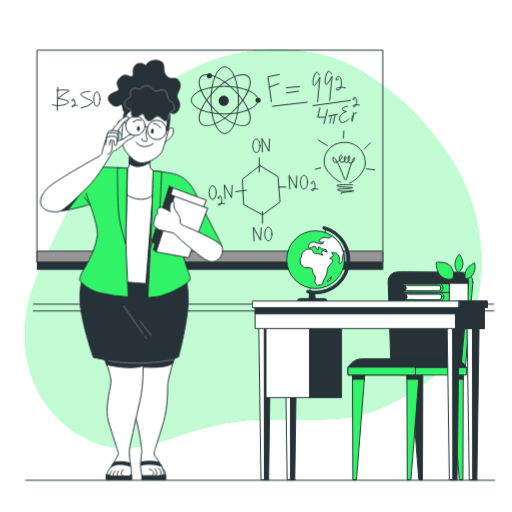
t = 0.00 s
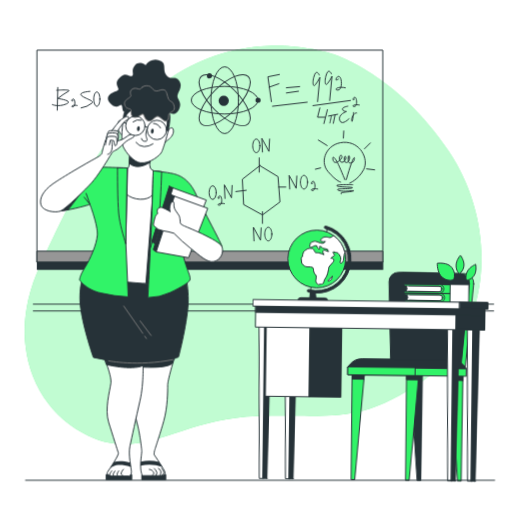
t = 0.28 s
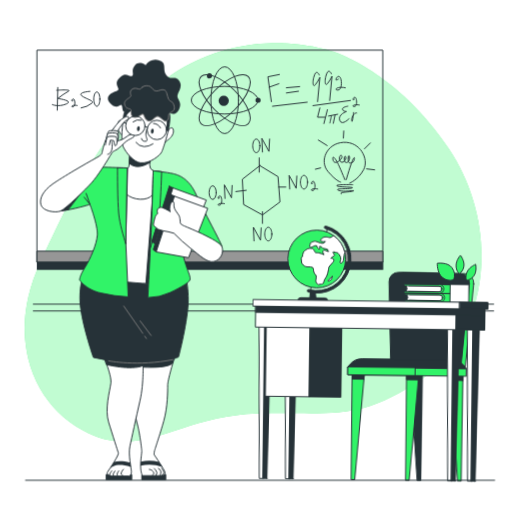
t = 0.47 s
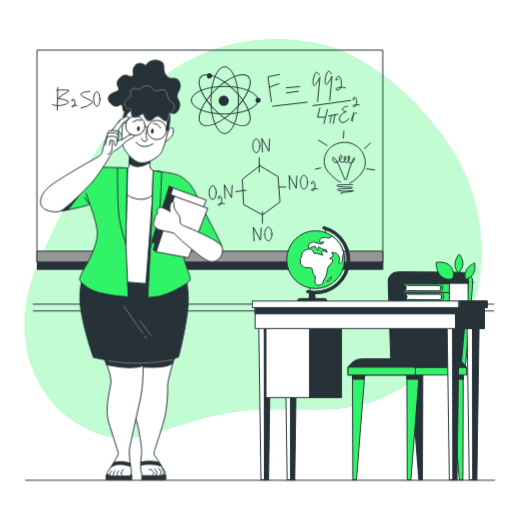
t = 0.75 s
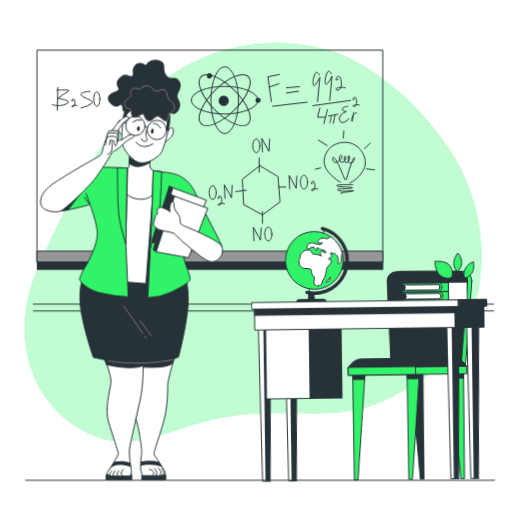
t = 1.03 s
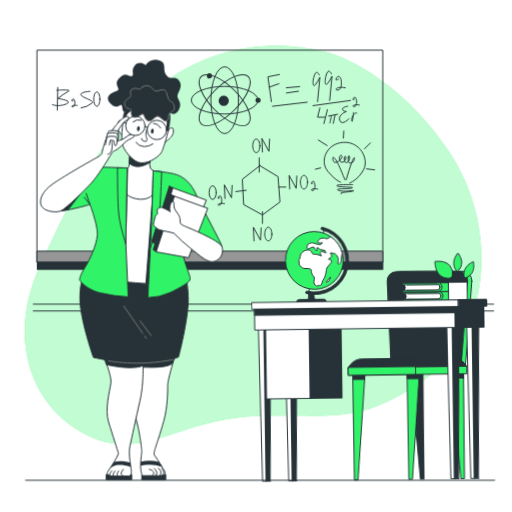
t = 1.22 s

The animated SVG that drew these frames (rendered in a browser with its animation timeline set to each time). Animation: 2 CSS @keyframes rules; one cycle of 1.50 s, repeats indefinitely.

<svg class="animated" id="freepik_stories-teacher" xmlns="http://www.w3.org/2000/svg" viewBox="0 0 500 500" version="1.1" xmlns:xlink="http://www.w3.org/1999/xlink" xmlns:svgjs="http://svgjs.com/svgjs"><style>svg#freepik_stories-teacher:not(.animated) .animable {opacity: 0;}svg#freepik_stories-teacher.animated #freepik--background-simple--inject-71 {animation: 1.5s Infinite  linear floating;animation-delay: 0s;}svg#freepik_stories-teacher.animated #freepik--Desk--inject-71 {animation: 1.5s Infinite  linear wind;animation-delay: 0s;}            @keyframes floating {                0% {                    opacity: 1;                    transform: translateY(0px);                }                50% {                    transform: translateY(-10px);                }                100% {                    opacity: 1;                    transform: translateY(0px);                }            }                    @keyframes wind {                0% {                    transform: rotate( 0deg );                }                25% {                    transform: rotate( 1deg );                }                75% {                    transform: rotate( -1deg );                }            }        </style><g id="freepik--background-simple--inject-71" class="animable" style="transform-origin: 247.126px 242.906px;"><path d="M325.08,56.51S251.53,30.36,179.33,72,70.7,196.29,39.42,262.5,26.14,396.05,81.26,426.76,173.85,412.2,251.16,410s98.11,8.85,162.27-34.83S489.18,228.34,438.57,152,325.08,56.51,325.08,56.51Z" style="fill: #31F368; transform-origin: 247.126px 242.906px;" id="elfv7ybivvnwm" class="animable"></path><g id="elao8ylrd4atg"><path d="M325.08,56.51S251.53,30.36,179.33,72,70.7,196.29,39.42,262.5,26.14,396.05,81.26,426.76,173.85,412.2,251.16,410s98.11,8.85,162.27-34.83S489.18,228.34,438.57,152,325.08,56.51,325.08,56.51Z" style="fill: rgb(255, 255, 255); opacity: 0.7; transform-origin: 247.126px 242.906px;" class="animable" id="el7k8i63je2jk"></path></g></g><g id="freepik--Blackboard--inject-71" class="animable" style="transform-origin: 257.305px 176.31px;"><line x1="32.56" y1="297" x2="482.05" y2="297" style="fill: none; stroke: rgb(38, 50, 56); stroke-linecap: round; stroke-linejoin: round; stroke-width: 0.950299px; transform-origin: 257.305px 297px;" id="elci8w7t2y88b" class="animable"></line><line x1="32.56" y1="303.65" x2="482.05" y2="303.65" style="fill: none; stroke: rgb(38, 50, 56); stroke-linecap: round; stroke-linejoin: round; stroke-width: 0.950299px; transform-origin: 257.305px 303.65px;" id="elgr8qgdxz2lg" class="animable"></line><rect x="36.42" y="48.97" width="337.36" height="207.17" style="fill: none; stroke: rgb(38, 50, 56); stroke-linecap: round; stroke-linejoin: round; stroke-width: 0.950299px; transform-origin: 205.1px 152.555px;" id="elvhckmwntu6i" class="animable"></rect><rect x="36.42" y="245.23" width="337.36" height="10.9" style="fill: rgb(150, 150, 150); stroke: rgb(38, 50, 56); stroke-linecap: round; stroke-linejoin: round; stroke-width: 0.950299px; transform-origin: 205.1px 250.68px;" id="elibhkmj5s5m" class="animable"></rect><rect x="36.42" y="256.02" width="337.36" height="6.98" style="fill: rgb(38, 50, 56); stroke: rgb(38, 50, 56); stroke-miterlimit: 10; stroke-width: 0.950299px; transform-origin: 205.1px 259.51px;" id="eli5786a2qgua" class="animable"></rect><path d="M332.57,177.86s-3.77-.32-12.39-10.44S318.87,139.9,335.37,139s25,16.45,19.71,26.57-13.7,13.29-13.7,13.29" style="fill: none; stroke: rgb(38, 50, 56); stroke-linecap: round; stroke-linejoin: round; stroke-width: 0.950299px; transform-origin: 336.59px 158.913px;" id="eln6nbyjwdlyo" class="animable"></path><path d="M344.45,180.39s-17-.63-15.55,1,18.61.95,14.74,2.21-18,0-13.09,2.22,17.12-.64,14.52.63-15.55.95-11.86,2.85" style="fill: none; stroke: rgb(38, 50, 56); stroke-linecap: round; stroke-linejoin: round; stroke-width: 0.950299px; transform-origin: 337.121px 184.785px;" id="els0im5lco3i" class="animable"></path><path d="M336.81,175.64s-5.29-13-7.29-16.76S324.58,151,325,155.4s4.2,4.11,7.58.32-.92-6.33-1.2-1.27,4.47,5.06,5.94,1.27-1.65-4.43-1.26,0,3.92,3.48,5,.31-.91-6.32-1.18-1.58,1.29,5.38,3.87,4.43,3.27-7.59,1.16-3.8-6.82,20.25-6.82,20.25" style="fill: none; stroke: rgb(38, 50, 56); stroke-linecap: round; stroke-linejoin: round; stroke-width: 0.950299px; transform-origin: 335.558px 163.63px;" id="el8ctedqaaju3" class="animable"></path><line x1="335.67" y1="127.88" x2="335.28" y2="134.84" style="fill: none; stroke: rgb(38, 50, 56); stroke-linecap: round; stroke-linejoin: round; stroke-width: 0.950299px; transform-origin: 335.475px 131.36px;" id="elfdl7id9woh9" class="animable"></line><line x1="310.82" y1="136.74" x2="319.38" y2="142.12" style="fill: none; stroke: rgb(38, 50, 56); stroke-linecap: round; stroke-linejoin: round; stroke-width: 0.950299px; transform-origin: 315.1px 139.43px;" id="eliwws2hugv6h" class="animable"></line><line x1="307.97" y1="165.21" x2="313.1" y2="163.94" style="fill: none; stroke: rgb(38, 50, 56); stroke-linecap: round; stroke-linejoin: round; stroke-width: 0.950299px; transform-origin: 310.535px 164.575px;" id="elc0qypkqe8ul" class="animable"></line><line x1="355.89" y1="145.28" x2="361.59" y2="139.59" style="fill: none; stroke: rgb(38, 50, 56); stroke-linecap: round; stroke-linejoin: round; stroke-width: 0.950299px; transform-origin: 358.74px 142.435px;" id="el0y2gd535x14e" class="animable"></line><line x1="357.97" y1="164.89" x2="365.82" y2="165.84" style="fill: none; stroke: rgb(38, 50, 56); stroke-linecap: round; stroke-linejoin: round; stroke-width: 0.950299px; transform-origin: 361.895px 165.365px;" id="elbvbku11yw25" class="animable"></line><polyline points="264.95 99.22 261.57 74.97 272.85 72.71" style="fill: none; stroke: rgb(38, 50, 56); stroke-linecap: round; stroke-linejoin: round; stroke-width: 0.950299px; transform-origin: 267.21px 85.965px;" id="elyp6bom4swh7" class="animable"></polyline><line x1="262.7" y1="85.12" x2="272.29" y2="81.73" style="fill: none; stroke: rgb(38, 50, 56); stroke-linecap: round; stroke-linejoin: round; stroke-width: 0.950299px; transform-origin: 267.495px 83.425px;" id="el5kd8dxneyw" class="animable"></line><line x1="279.62" y1="85.68" x2="292.59" y2="84.55" style="fill: none; stroke: rgb(38, 50, 56); stroke-linecap: round; stroke-linejoin: round; stroke-width: 0.950299px; transform-origin: 286.105px 85.115px;" id="elhdl4kknsck4" class="animable"></line><line x1="279.62" y1="90.76" x2="291.46" y2="89.06" style="fill: none; stroke: rgb(38, 50, 56); stroke-linecap: round; stroke-linejoin: round; stroke-width: 0.950299px; transform-origin: 285.54px 89.91px;" id="elo4dx4zzc56" class="animable"></line><line x1="266.08" y1="103.73" x2="299.92" y2="99.78" style="fill: none; stroke: rgb(38, 50, 56); stroke-linecap: round; stroke-linejoin: round; stroke-width: 0.950299px; transform-origin: 283px 101.755px;" id="elwx85ivspixi" class="animable"></line><path d="M311.76,73.27s-2.25-5.63-4.51-.56-2.26,13.53.56,10.15a34,34,0,0,0,4.52-7.33l-2.26,23.68" style="fill: none; stroke: rgb(38, 50, 56); stroke-linecap: round; stroke-linejoin: round; stroke-width: 0.950299px; transform-origin: 308.975px 84.9016px;" id="elmlcs2vrxpo" class="animable"></path><path d="M323.6,72.15s-2.25-5.64-4.51-.57-2.25,13.54.57,10.15a33.67,33.67,0,0,0,4.51-7.33l-2.26,23.69" style="fill: none; stroke: rgb(38, 50, 56); stroke-linecap: round; stroke-linejoin: round; stroke-width: 0.950299px; transform-origin: 320.817px 83.7778px;" id="elr8tf73fpjxq" class="animable"></path><path d="M330.37,77.22s-2.82,2.26-2.26,0,3.18-4.28,4.52-.56c1.27,3.53,1.12,11.28-2.82,11.28s-1.13-4,7.33-2.26" style="fill: none; stroke: rgb(38, 50, 56); stroke-linecap: round; stroke-linejoin: round; stroke-width: 0.950299px; transform-origin: 332.588px 81.2696px;" id="elvboxxhym7ab" class="animable"></path><path d="M346.17,96.77s-1.92,1.53-1.53,0,2.15-2.9,3.06-.38.77,7.66-1.91,7.66-.77-2.68,5-1.53" style="fill: none; stroke: rgb(38, 50, 56); stroke-linecap: round; stroke-linejoin: round; stroke-width: 0.950299px; transform-origin: 347.689px 99.5222px;" id="elgizv7fpnlmb" class="animable"></path><line x1="305.56" y1="103.16" x2="342.21" y2="98.09" style="fill: none; stroke: rgb(38, 50, 56); stroke-linecap: round; stroke-linejoin: round; stroke-width: 0.950299px; transform-origin: 323.885px 100.625px;" id="elc9td7m4aquc" class="animable"></line><polyline points="312.32 105.42 310.07 114.44 317.4 114.44" style="fill: none; stroke: rgb(38, 50, 56); stroke-linecap: round; stroke-linejoin: round; stroke-width: 0.950299px; transform-origin: 313.735px 109.93px;" id="elcg0f60ucya" class="animable"></polyline><line x1="319.66" y1="107.11" x2="316.27" y2="120.64" style="fill: none; stroke: rgb(38, 50, 56); stroke-linecap: round; stroke-linejoin: round; stroke-width: 0.950299px; transform-origin: 317.965px 113.875px;" id="el0m3di55i0s8l" class="animable"></line><line x1="320.78" y1="113.31" x2="329.7" y2="111.56" style="fill: none; stroke: rgb(38, 50, 56); stroke-linecap: round; stroke-linejoin: round; stroke-width: 0.950299px; transform-origin: 325.24px 112.435px;" id="elk6ncj0jd2a" class="animable"></line><path d="M322.13,120.08c.16-.47,1.42-7.1,1.42-7.1" style="fill: none; stroke: rgb(38, 50, 56); stroke-linecap: round; stroke-linejoin: round; stroke-width: 0.950299px; transform-origin: 322.84px 116.53px;" id="el5co2yran278" class="animable"></path><line x1="327.18" y1="112.03" x2="325.44" y2="120.4" style="fill: none; stroke: rgb(38, 50, 56); stroke-linecap: round; stroke-linejoin: round; stroke-width: 0.950299px; transform-origin: 326.31px 116.215px;" id="elj9wiq1vj1f" class="animable"></line><path d="M339.56,103.7s-5.66.87-5.22,3,3.91,2.18,3.91,2.18-8.7,3-6.53,8.71,9.15-1.75,9.15-1.75" style="fill: none; stroke: rgb(38, 50, 56); stroke-linecap: round; stroke-linejoin: round; stroke-width: 0.950299px; transform-origin: 336.121px 111.721px;" id="elh7bo90ncoha" class="animable"></path><path d="M345.22,109.8s-1.3,12.19-1.74,7.84,3.48-8.28,4.79-7.41" style="fill: none; stroke: rgb(38, 50, 56); stroke-linecap: round; stroke-linejoin: round; stroke-width: 0.950299px; transform-origin: 345.858px 114.189px;" id="elcf15kmqteov" class="animable"></path><polygon points="253.72 161.74 236.62 175.04 237.88 199.75 256.26 209.89 273.36 197.22 271.46 172.51 253.72 161.74" style="fill: none; stroke: rgb(38, 50, 56); stroke-linecap: round; stroke-linejoin: round; stroke-width: 0.950299px; transform-origin: 254.99px 185.815px;" id="elkco4pd2loo" class="animable"></polygon><line x1="253.09" y1="154.14" x2="253.09" y2="168.07" style="fill: none; stroke: rgb(38, 50, 56); stroke-linecap: round; stroke-linejoin: round; stroke-width: 0.950299px; transform-origin: 253.09px 161.105px;" id="el23sojrfhgt" class="animable"></line><line x1="272.1" y1="182.64" x2="279.06" y2="182.64" style="fill: none; stroke: rgb(38, 50, 56); stroke-linecap: round; stroke-linejoin: round; stroke-width: 0.950299px; transform-origin: 275.58px 182.64px;" id="elm2urgpbbgmg" class="animable"></line><line x1="230.28" y1="187.08" x2="240.42" y2="185.81" style="fill: none; stroke: rgb(38, 50, 56); stroke-linecap: round; stroke-linejoin: round; stroke-width: 0.950299px; transform-origin: 235.35px 186.445px;" id="elqs9xqtt6ct" class="animable"></line><line x1="256.26" y1="206.72" x2="256.26" y2="218.12" style="fill: none; stroke: rgb(38, 50, 56); stroke-linecap: round; stroke-linejoin: round; stroke-width: 0.950299px; transform-origin: 256.26px 212.42px;" id="elgfw2uoqtse" class="animable"></line><path d="M253.72,142.42c0,3.67-1.56,6.65-3.48,6.65s-3.49-3-3.49-6.65,1.56-6.66,3.49-6.66S253.72,138.74,253.72,142.42Z" style="fill: none; stroke: rgb(38, 50, 56); stroke-linecap: round; stroke-linejoin: round; stroke-width: 0.950299px; transform-origin: 250.235px 142.415px;" id="elqo6u12qrsgh" class="animable"></path><ellipse cx="207.64" cy="188.07" rx="3.48" ry="6.65" style="fill: none; stroke: rgb(38, 50, 56); stroke-linecap: round; stroke-linejoin: round; stroke-width: 0.950299px; transform-origin: 207.64px 188.07px;" id="elxwenci9e4hf" class="animable"></ellipse><path d="M300.29,177.89c0,3.68-1.56,6.66-3.49,6.66s-3.48-3-3.48-6.66,1.56-6.65,3.48-6.65S300.29,174.22,300.29,177.89Z" style="fill: none; stroke: rgb(38, 50, 56); stroke-linecap: round; stroke-linejoin: round; stroke-width: 0.950299px; transform-origin: 296.805px 177.895px;" id="eliyesnoecw8" class="animable"></path><polyline points="256.26 148.43 255.62 135.13 262.59 147.8 263.23 135.76" style="fill: none; stroke: rgb(38, 50, 56); stroke-linecap: round; stroke-linejoin: round; stroke-width: 0.950299px; transform-origin: 259.425px 141.78px;" id="ellnyq2yg99i8" class="animable"></polyline><polyline points="219.67 193.77 219.04 180.47 226.01 193.14 226.64 181.1" style="fill: none; stroke: rgb(38, 50, 56); stroke-linecap: round; stroke-linejoin: round; stroke-width: 0.950299px; transform-origin: 222.84px 187.12px;" id="el0b9da7htnup" class="animable"></polyline><polyline points="282.87 184.54 282.23 171.24 289.2 183.91 289.83 171.87" style="fill: none; stroke: rgb(38, 50, 56); stroke-linecap: round; stroke-linejoin: round; stroke-width: 0.950299px; transform-origin: 286.03px 177.89px;" id="eld0n8dw5mjfh" class="animable"></polyline><path d="M265.44,228.58c0,3.67-1.56,6.65-3.48,6.65s-3.49-3-3.49-6.65,1.56-6.66,3.49-6.66S265.44,224.9,265.44,228.58Z" style="fill: none; stroke: rgb(38, 50, 56); stroke-linecap: round; stroke-linejoin: round; stroke-width: 0.950299px; transform-origin: 261.955px 228.575px;" id="elczbc388r947" class="animable"></path><polyline points="248.02 235.23 247.39 221.92 254.36 234.59 254.99 222.56" style="fill: none; stroke: rgb(38, 50, 56); stroke-linecap: round; stroke-linejoin: round; stroke-width: 0.950299px; transform-origin: 251.19px 228.575px;" id="el8x3i7g5ymw7" class="animable"></polyline><path d="M305.51,178.8s-1.91,1.53-1.53,0,2.15-2.9,3.06-.38.77,7.66-1.91,7.66-.77-2.68,5-1.53" style="fill: none; stroke: rgb(38, 50, 56); stroke-linecap: round; stroke-linejoin: round; stroke-width: 0.950299px; transform-origin: 307.03px 181.552px;" id="el5hb5gud94fy" class="animable"></path><path d="M214.44,193.1s-1.91,1.53-1.53,0,2.16-2.91,3.07-.39.76,7.66-1.92,7.66-.76-2.68,5-1.53" style="fill: none; stroke: rgb(38, 50, 56); stroke-linecap: round; stroke-linejoin: round; stroke-width: 0.950299px; transform-origin: 215.96px 195.844px;" id="el8teme4a42u6" class="animable"></path><line x1="56.4" y1="85.4" x2="55.86" y2="107.57" style="fill: none; stroke: rgb(38, 50, 56); stroke-linecap: round; stroke-linejoin: round; stroke-width: 0.950299px; transform-origin: 56.13px 96.485px;" id="el3vhsperfntm" class="animable"></line><path d="M55.32,88.1S71,87,66.68,89.18a72.71,72.71,0,0,0-10.28,7s16.23,2.17,8.11,5.41-13.52.54-13.52.54" style="fill: none; stroke: rgb(38, 50, 56); stroke-linecap: round; stroke-linejoin: round; stroke-width: 0.950299px; transform-origin: 59.2115px 95.5036px;" id="el383s5ka5nm" class="animable"></path><path d="M71.33,98.11s-1.63,1.31-1.31,0,1.84-2.47,2.62-.32.65,6.54-1.64,6.54S70.35,102,75.25,103" style="fill: none; stroke: rgb(38, 50, 56); stroke-linecap: round; stroke-linejoin: round; stroke-width: 0.950299px; transform-origin: 72.6142px 100.463px;" id="eltb44v3skr" class="animable"></path><path d="M87.77,89.18s-10.82.74-8.65,3.68,13.52,5.52,10.81,7.68a21.53,21.53,0,0,1-10.81,4.84" style="fill: none; stroke: rgb(38, 50, 56); stroke-linecap: round; stroke-linejoin: round; stroke-width: 0.950299px; transform-origin: 84.5889px 97.28px;" id="el1k4ief4qb04" class="animable"></path><path d="M97.5,96.75c0,3.89-1.33,7-3,7s-3-3.15-3-7,1.34-7,3-7S97.5,92.87,97.5,96.75Z" style="fill: none; stroke: rgb(38, 50, 56); stroke-linecap: round; stroke-linejoin: round; stroke-width: 0.950299px; transform-origin: 94.5px 96.75px;" id="elppuc0ktd2xi" class="animable"></path><ellipse cx="219.37" cy="97.82" rx="13.48" ry="32.6" style="fill: none; stroke: rgb(38, 50, 56); stroke-linecap: round; stroke-linejoin: round; stroke-width: 0.950299px; transform-origin: 219.37px 97.82px;" id="el6g1hw744iti" class="animable"></ellipse><ellipse cx="219.37" cy="97.82" rx="32.6" ry="13.48" style="fill: none; stroke: rgb(38, 50, 56); stroke-linecap: round; stroke-linejoin: round; stroke-width: 0.950299px; transform-origin: 219.37px 97.82px;" id="elmwfpjpbylb" class="animable"></ellipse><g id="elhpkcc4iiem4"><ellipse cx="219.37" cy="97.82" rx="32.6" ry="13.48" style="fill: none; stroke: rgb(38, 50, 56); stroke-linecap: round; stroke-linejoin: round; stroke-width: 0.950299px; transform-origin: 219.37px 97.82px; transform: rotate(-45deg);" class="animable" id="el52sjdeeypk"></ellipse></g><g id="elwiqec69g3b"><ellipse cx="219.37" cy="97.82" rx="13.48" ry="32.6" style="fill: none; stroke: rgb(38, 50, 56); stroke-linecap: round; stroke-linejoin: round; stroke-width: 0.950299px; transform-origin: 219.37px 97.82px; transform: rotate(-45deg);" class="animable" id="elr5oq9xidyqq"></ellipse></g><path d="M223.43,98.38a5,5,0,1,1-5-5A5,5,0,0,1,223.43,98.38Z" style="fill: rgb(38, 50, 56); transform-origin: 218.43px 98.38px;" id="elqfo8ppe2gbc" class="animable"></path><path d="M207,74a2.52,2.52,0,1,1-2.52-2.51A2.52,2.52,0,0,1,207,74Z" style="fill: rgb(38, 50, 56); transform-origin: 204.48px 74.01px;" id="elmdwfza0prco" class="animable"></path><path d="M254.49,97.82A2.52,2.52,0,1,1,252,95.3,2.52,2.52,0,0,1,254.49,97.82Z" style="fill: rgb(38, 50, 56); transform-origin: 251.97px 97.8198px;" id="elcd54t7w6bad" class="animable"></path></g><g id="freepik--Desk--inject-71" class="animable" style="transform-origin: 361.24px 344.954px;"><polygon points="412.85 365.04 412.53 468.59 408.97 468.59 400.88 365.04 412.85 365.04" style="fill: rgb(38, 50, 56); stroke: rgb(38, 50, 56); stroke-linecap: round; stroke-linejoin: round; stroke-width: 0.950299px; transform-origin: 406.865px 416.815px;" id="eldrrwf53trqr" class="animable"></polygon><polygon points="452.33 365.04 452.01 468.59 448.45 468.59 440.36 365.04 452.33 365.04" style="fill: #31F368; stroke: rgb(38, 50, 56); stroke-linecap: round; stroke-linejoin: round; stroke-width: 0.950299px; transform-origin: 446.345px 416.815px;" id="elzh87bghljf" class="animable"></polygon><polygon points="452.31 370.4 440.78 370.4 440.36 365.04 452.33 365.04 452.31 370.4" style="fill: rgb(38, 50, 56); stroke: rgb(38, 50, 56); stroke-linecap: round; stroke-linejoin: round; stroke-width: 0.950299px; transform-origin: 446.345px 367.72px;" id="elweeq2iivpam" class="animable"></polygon><polygon points="397.32 365.04 397.64 468.59 401.2 468.59 409.29 365.04 397.32 365.04" style="fill: #31F368; stroke: rgb(38, 50, 56); stroke-linecap: round; stroke-linejoin: round; stroke-width: 0.950299px; transform-origin: 403.305px 416.815px;" id="el6h5u9dqcmx9" class="animable"></polygon><polygon points="408.87 370.4 397.33 370.4 397.32 365.04 409.29 365.04 408.87 370.4" style="fill: rgb(38, 50, 56); stroke: rgb(38, 50, 56); stroke-linecap: round; stroke-linejoin: round; stroke-width: 0.950299px; transform-origin: 403.305px 367.72px;" id="eljc1z3dtj76" class="animable"></polygon><polygon points="344.19 365.04 344.52 468.59 348.08 468.59 356.17 365.04 344.19 365.04" style="fill: #31F368; stroke: rgb(38, 50, 56); stroke-linecap: round; stroke-linejoin: round; stroke-width: 0.950299px; transform-origin: 350.18px 416.815px;" id="elmdqnm8js9y9" class="animable"></polygon><polygon points="355.75 370.4 344.21 370.4 344.19 365.04 356.17 365.04 355.75 370.4" style="fill: rgb(38, 50, 56); stroke: rgb(38, 50, 56); stroke-linecap: round; stroke-linejoin: round; stroke-width: 0.950299px; transform-origin: 350.18px 367.72px;" id="el3zjsfsdc5rh" class="animable"></polygon><path d="M461.72,275.8l-7.52,84.68H386L383.2,274.9a9,9,0,0,1,9-9.26l60.63.4A9,9,0,0,1,461.72,275.8Z" style="fill: #31F368; stroke: rgb(38, 50, 56); stroke-linecap: round; stroke-linejoin: round; stroke-width: 0.950299px; transform-origin: 422.474px 313.06px;" id="elfstwnz7udys" class="animable"></path><path d="M457.53,275.8,450,360.48H381.84L379,274.9a9,9,0,0,1,9-9.26l60.64.4A9,9,0,0,1,457.53,275.8Z" style="fill: rgb(38, 50, 56); stroke: rgb(38, 50, 56); stroke-linecap: round; stroke-linejoin: round; stroke-width: 0.950299px; transform-origin: 418.279px 313.06px;" id="elzxpbraxpew" class="animable"></path><g id="el5od497xv61h"><rect x="339.81" y="358.55" width="115.43" height="7.69" style="fill: #31F368; stroke: rgb(38, 50, 56); stroke-linecap: round; stroke-linejoin: round; stroke-width: 0.950299px; transform-origin: 397.525px 362.395px; transform: rotate(180deg);" class="animable" id="elu0cu84n5r8g"></rect></g><path d="M455.24,358.55l-1-1.47a15.12,15.12,0,0,0-12.54-6.67H353.64A15.1,15.1,0,0,0,342,355.92l-2.16,2.63Z" style="fill: rgb(38, 50, 56); stroke: rgb(38, 50, 56); stroke-linecap: round; stroke-linejoin: round; stroke-width: 0.950299px; transform-origin: 397.54px 354.48px;" id="el78t108ado73" class="animable"></path><g id="elowwf5pjl8qk"><rect x="339.81" y="358.55" width="65.45" height="7.69" style="fill: #31F368; stroke: rgb(38, 50, 56); stroke-linecap: round; stroke-linejoin: round; stroke-width: 0.950299px; transform-origin: 372.535px 362.395px; transform: rotate(180deg);" class="animable" id="el5p9jaepg5pw"></rect></g><path d="M396.32,286.8a5,5,0,0,1,0,6.22h35l1.32-3.39-1.69-3Z" style="fill: rgb(255, 255, 255); stroke: rgb(38, 50, 56); stroke-linecap: round; stroke-linejoin: round; stroke-width: 0.950299px; transform-origin: 414.48px 289.825px;" id="elli7vpuwfjab" class="animable"></path><path d="M431.36,292.86v-5.68H399v-1.42h46.15a4.26,4.26,0,1,1,0,8.52H399v-1.42Z" style="fill: #31F368; stroke: rgb(38, 50, 56); stroke-linecap: round; stroke-linejoin: round; stroke-width: 0.950299px; transform-origin: 424.205px 290.02px;" id="elojvd32msov" class="animable"></path><path d="M431.36,290h0a2.84,2.84,0,0,0-2.84-2.84H394.63v-1.42h34.69a4.09,4.09,0,0,1,4.09,4.09h0a4.43,4.43,0,0,1-4.43,4.43H394.63v-1.42h33.89A2.84,2.84,0,0,0,431.36,290Z" style="fill: #31F368; stroke: rgb(38, 50, 56); stroke-linecap: round; stroke-linejoin: round; stroke-width: 0.950299px; transform-origin: 414.02px 290px;" id="el25j1dci20aj" class="animable"></path><path d="M395.49,278.18a5,5,0,0,1,0,6.22h35l1.32-3.39-1.69-3Z" style="fill: rgb(255, 255, 255); stroke: rgb(38, 50, 56); stroke-linecap: round; stroke-linejoin: round; stroke-width: 0.950299px; transform-origin: 413.65px 281.205px;" id="el1q83hp03bdx" class="animable"></path><path d="M430.53,284.24v-5.68H398.21v-1.42h46.15a4.26,4.26,0,0,1,0,8.52H398.21v-1.42Z" style="fill: #31F368; stroke: rgb(38, 50, 56); stroke-linecap: round; stroke-linejoin: round; stroke-width: 0.950299px; transform-origin: 423.409px 281.4px;" id="elobgdexbttdi" class="animable"></path><path d="M430.53,281.4h0a2.84,2.84,0,0,0-2.84-2.84H393.8v-1.42h34.69a4.09,4.09,0,0,1,4.09,4.09h0a4.43,4.43,0,0,1-4.44,4.43H393.8v-1.42h33.89A2.84,2.84,0,0,0,430.53,281.4Z" style="fill: #31F368; stroke: rgb(38, 50, 56); stroke-linecap: round; stroke-linejoin: round; stroke-width: 0.950299px; transform-origin: 413.19px 281.4px;" id="el4guogzeze92" class="animable"></path><line x1="449.12" y1="281.88" x2="447.4" y2="265.68" style="fill: none; stroke: rgb(38, 50, 56); stroke-linecap: round; stroke-linejoin: round; stroke-width: 0.950299px; transform-origin: 448.26px 273.78px;" id="el4fvofp3q4wc" class="animable"></line><path d="M447.39,266.14s-3.1-2.41-3.1-7.93,4.13-10,4.13-10,4.48,5.51,3.45,11S447.39,266.14,447.39,266.14Z" style="fill: #31F368; stroke: rgb(38, 50, 56); stroke-linecap: round; stroke-linejoin: round; stroke-width: 0.950299px; transform-origin: 448.157px 257.175px;" id="eld7py1pr6kw" class="animable"></path><path d="M450.71,280.68a71.39,71.39,0,0,1,5.49-11.17" style="fill: none; stroke: rgb(38, 50, 56); stroke-linecap: round; stroke-linejoin: round; stroke-width: 0.950299px; transform-origin: 453.455px 275.095px;" id="el9h4zupkdjae" class="animable"></path><path d="M454.58,272.44s-1.72-3.54.71-8.48,8.12-7.14,8.12-7.14,1.59,6.92-1.77,11.41S454.58,272.44,454.58,272.44Z" style="fill: #31F368; stroke: rgb(38, 50, 56); stroke-linecap: round; stroke-linejoin: round; stroke-width: 0.950299px; transform-origin: 458.888px 264.632px;" id="elk0n8attdqxn" class="animable"></path><path d="M446.32,282.13a44.48,44.48,0,0,0-3.79-9L440.12,269" style="fill: none; stroke: rgb(38, 50, 56); stroke-linecap: round; stroke-linejoin: round; stroke-width: 0.950299px; transform-origin: 443.22px 275.565px;" id="elwfnnmqmar3" class="animable"></path><path d="M442.06,272.23a11.8,11.8,0,0,1-11.16-2.32c-5.35-4.5-5-13.67-5-13.67s10.37-1.48,14.56,4.4A12.33,12.33,0,0,1,442.06,272.23Z" style="fill: #31F368; stroke: rgb(38, 50, 56); stroke-linecap: round; stroke-linejoin: round; stroke-width: 0.950299px; transform-origin: 434.367px 264.414px;" id="eltu16w4bdqij" class="animable"></path><rect x="439.13" y="276.71" width="17.92" height="17.57" style="fill: rgb(255, 255, 255); stroke: rgb(38, 50, 56); stroke-linecap: round; stroke-linejoin: round; stroke-width: 0.950299px; transform-origin: 448.09px 285.495px;" id="el4bb6gff5aj8" class="animable"></rect><line x1="302.16" y1="284.77" x2="318.24" y2="223.42" style="fill: none; stroke: rgb(38, 50, 56); stroke-miterlimit: 10; stroke-width: 0.950299px; transform-origin: 310.2px 254.095px;" id="el3az1h9ce7pj" class="animable"></line><path d="M315.17,222.26h0a1.26,1.26,0,0,0,.92,1.52,30.85,30.85,0,0,1-15.22,59.79,1.22,1.22,0,0,0-1.49.88v.06a1.2,1.2,0,0,0,.87,1.47,33.34,33.34,0,0,0,16.44-64.62A1.24,1.24,0,0,0,315.17,222.26Z" style="fill: rgb(38, 50, 56); stroke: rgb(38, 50, 56); stroke-miterlimit: 10; stroke-width: 0.950299px; transform-origin: 320.466px 254.137px;" id="elsin40w56m9" class="animable"></path><circle cx="308.16" cy="253.59" r="28.19" style="fill: #31F368; stroke: rgb(38, 50, 56); stroke-miterlimit: 10; stroke-width: 0.950299px; transform-origin: 308.16px 253.59px;" id="eld5ptjoel86c" class="animable"></circle><polygon points="307.86 292.25 301.68 292.25 302.39 285.91 307.14 285.91 307.86 292.25" style="fill: rgb(38, 50, 56); stroke: rgb(38, 50, 56); stroke-miterlimit: 10; stroke-width: 0.950299px; transform-origin: 304.77px 289.08px;" id="el69f1n9ylncm" class="animable"></polygon><path d="M319.37,294.28h-29a2.71,2.71,0,0,1,2.72-2.71h23.54a2.71,2.71,0,0,1,2.72,2.71Z" style="fill: rgb(38, 50, 56); stroke: rgb(38, 50, 56); stroke-miterlimit: 10; stroke-width: 0.950299px; transform-origin: 304.87px 292.925px;" id="eljnu6gof6jc9" class="animable"></path><path d="M325.58,246.7c2,.67,2.35,0,3.35,1s3,3.69,2.69,5.7-1.35,4,0,4,2.68-2,2.68-3,.67-5.71.67-5.71l.59-1.75a28.2,28.2,0,0,0-10.82-16.16l-.84.13-2.69,1.67c-2,0-2.68-.67-4-.67a5.19,5.19,0,0,0-3.69,1c-1.34,1-2.68,3-1.34,3.36a10.5,10.5,0,0,0,3,.33c1,0,1.34-1,1,0a3,3,0,0,1-2.69,1.68,14,14,0,0,1-3-.67c-3-1-4.36-1.68-5.7-1s-2.69.67-3,1.68a27.19,27.19,0,0,0-.68,3,1.51,1.51,0,0,0,2.35.67,12.67,12.67,0,0,1,3-1.34h1.35l1.34,2.35,1.34,1.34a5.38,5.38,0,0,0,.34-3c1-.67,3,1.68,3,1.68l1.68.33,3,.68,1,2.35-4.36-1.68s-1.68,1.68-1,2.68a9.16,9.16,0,0,1,1,2,26.68,26.68,0,0,0-5-1.68c-2-.34-3,.33-3.7-.67s-1.34-3-2.35-3.36a10.6,10.6,0,0,0-2.68-.34,5.87,5.87,0,0,0-3.69,1.35c-1.34,1.34-2,1-2.69,2.68a22,22,0,0,0-1,4.37s-1,0-1,2a23.93,23.93,0,0,0,.67,4.7l2.69,2.35a6.61,6.61,0,0,0,2.34.67h3.36l2.35.67a4.27,4.27,0,0,1,.67,2,6.17,6.17,0,0,0,.67,3,6.9,6.9,0,0,0,2,2.68v2.69a18.19,18.19,0,0,0-.34,3c0,1.34,2.34,3.18,2.34,3.18l2.7-.5s2.35,0,2.68-1.68a9.54,9.54,0,0,1,1.34-3.69,13.44,13.44,0,0,0,1.68-3,28,28,0,0,0,1.34-5c.34-2.35.68-3.7.68-3.7l3.69-4.36s1.34-1.34,1-2.68-3-1.35-3-1.35l3.7-3L323.9,247S323.56,246,325.58,246.7Z" style="fill: rgb(255, 255, 255); stroke: rgb(38, 50, 56); stroke-linecap: round; stroke-linejoin: round; stroke-width: 0.950299px; transform-origin: 314.3px 254.71px;" id="elpbd5l0m4tq" class="animable"></path><path d="M323.51,270.55s-6.78,5.35-3.21,4.28A4.12,4.12,0,0,0,323.51,270.55Z" style="fill: rgb(255, 255, 255); stroke: rgb(38, 50, 56); stroke-linecap: round; stroke-linejoin: round; stroke-width: 0.950299px; transform-origin: 321.39px 272.761px;" id="els02qxf2mez9" class="animable"></path><polygon points="258.89 468.59 254.81 468.59 252.33 296 259.12 296 258.89 468.59" style="fill: rgb(255, 255, 255); stroke: rgb(38, 50, 56); stroke-linecap: round; stroke-linejoin: round; stroke-width: 0.950299px; transform-origin: 255.725px 382.295px;" id="elgy3ceddyqcq" class="animable"></polygon><polygon points="262.26 468.59 258.19 468.59 257.95 296 264.75 296 262.26 468.59" style="fill: rgb(38, 50, 56); stroke: rgb(38, 50, 56); stroke-linecap: round; stroke-linejoin: round; stroke-width: 0.950299px; transform-origin: 261.35px 382.295px;" id="elntg1dc14evl" class="animable"></polygon><polygon points="284.45 468.59 280.37 468.59 277.89 296 284.68 296 284.45 468.59" style="fill: rgb(255, 255, 255); stroke: rgb(38, 50, 56); stroke-linecap: round; stroke-linejoin: round; stroke-width: 0.950299px; transform-origin: 281.285px 382.295px;" id="els05n2hortvm" class="animable"></polygon><polygon points="287.82 468.59 283.75 468.59 283.51 296 290.31 296 287.82 468.59" style="fill: rgb(38, 50, 56); stroke: rgb(38, 50, 56); stroke-linecap: round; stroke-linejoin: round; stroke-width: 0.950299px; transform-origin: 286.91px 382.295px;" id="elx89t4ktkab" class="animable"></polygon><rect x="259.92" y="320.36" width="43.21" height="67.9" style="fill: rgb(255, 255, 255); stroke: rgb(38, 50, 56); stroke-linecap: round; stroke-linejoin: round; stroke-width: 0.950299px; transform-origin: 281.525px 354.31px;" id="el4e6l9f048tt" class="animable"></rect><rect x="302.62" y="320.36" width="30.86" height="67.9" style="fill: rgb(38, 50, 56); stroke: rgb(38, 50, 56); stroke-linecap: round; stroke-linejoin: round; stroke-width: 0.950299px; transform-origin: 318.05px 354.31px;" id="elh4xwpjyotnu" class="animable"></rect><polygon points="442.84 468.59 438.77 468.59 436.28 296 443.07 296 442.84 468.59" style="fill: rgb(255, 255, 255); stroke: rgb(38, 50, 56); stroke-linecap: round; stroke-linejoin: round; stroke-width: 0.950299px; transform-origin: 439.675px 382.295px;" id="elxwai1xm8g5m" class="animable"></polygon><polygon points="446.22 468.59 442.14 468.59 441.91 296 448.7 296 446.22 468.59" style="fill: rgb(38, 50, 56); stroke: rgb(38, 50, 56); stroke-linecap: round; stroke-linejoin: round; stroke-width: 0.950299px; transform-origin: 445.305px 382.295px;" id="el0c4pn205l86a" class="animable"></polygon><polygon points="462.27 468.59 458.19 468.59 455.71 296 462.5 296 462.27 468.59" style="fill: rgb(255, 255, 255); stroke: rgb(38, 50, 56); stroke-linecap: round; stroke-linejoin: round; stroke-width: 0.950299px; transform-origin: 459.105px 382.295px;" id="elaoozgn94uxr" class="animable"></polygon><polygon points="465.64 468.59 461.57 468.59 461.33 296 468.13 296 465.64 468.59" style="fill: rgb(38, 50, 56); stroke: rgb(38, 50, 56); stroke-linecap: round; stroke-linejoin: round; stroke-width: 0.950299px; transform-origin: 464.73px 382.295px;" id="el6t7841ax2gq" class="animable"></polygon><rect x="249.48" y="296" width="223.51" height="24.85" style="fill: rgb(255, 255, 255); stroke: rgb(38, 50, 56); stroke-linecap: round; stroke-linejoin: round; stroke-width: 0.950299px; transform-origin: 361.235px 308.425px;" id="elg3idw7yakw" class="animable"></rect><rect x="445.12" y="296" width="27.87" height="24.85" style="fill: rgb(38, 50, 56); stroke: rgb(38, 50, 56); stroke-linecap: round; stroke-linejoin: round; stroke-width: 0.950299px; transform-origin: 459.055px 308.425px;" id="el495xcuypryh" class="animable"></rect><rect x="249.48" y="296" width="223.51" height="10.54" style="fill: rgb(38, 50, 56); stroke: rgb(38, 50, 56); stroke-linecap: round; stroke-linejoin: round; stroke-width: 0.950299px; transform-origin: 361.235px 301.27px;" id="eltymlelaz5u" class="animable"></rect><rect x="246.68" y="294" width="229.12" height="6.4" style="fill: rgb(255, 255, 255); stroke: rgb(38, 50, 56); stroke-linecap: round; stroke-linejoin: round; stroke-width: 0.950299px; transform-origin: 361.24px 297.2px;" id="elavbzxe8tu3b" class="animable"></rect><rect x="448.31" y="294" width="27.49" height="6.4" style="fill: rgb(38, 50, 56); stroke: rgb(38, 50, 56); stroke-linecap: round; stroke-linejoin: round; stroke-width: 0.950299px; transform-origin: 462.055px 297.2px;" id="el36u5ru7rcy7" class="animable"></rect></g><g id="freepik--Character--inject-71" class="animable" style="transform-origin: 128.428px 263.633px;"><rect x="137.97" y="462.86" width="24.35" height="6.14" rx="1.14" style="fill: rgb(38, 50, 56); transform-origin: 150.145px 465.93px;" id="elnvvui94tei" class="animable"></rect><path d="M171.62,345.11s-7.91,25-7.91,31,0,21.22-3.81,34.85-8.87,28.19-9.18,29.77a18.28,18.28,0,0,0-.32,3.17s10.77,15.52,10.77,17.74-2.22,2.85-3.48,2.85H139.31s-1.26-.63-1.9-6.34,1-16.15,1-17.42-1.9-18.37-4.75-28.19-2.85-26.29-2.53-30.41,1.9-10.77,1.9-13v-17.1Z" style="fill: rgb(255, 255, 255); stroke: rgb(38, 50, 56); stroke-linecap: round; stroke-linejoin: round; stroke-width: 0.950299px; transform-origin: 151.305px 404.8px;" id="elh9y8h7awa57" class="animable"></path><path d="M150.54,457.47s3,3,2.61,4.56a8,8,0,0,1-1.09,2.4" style="fill: none; stroke: rgb(38, 50, 56); stroke-linecap: round; stroke-linejoin: round; stroke-width: 0.950299px; transform-origin: 151.862px 460.95px;" id="elg8vt9lep206" class="animable"></path><path d="M154.67,457.47s2.83,1.52,2.39,3.91a27.57,27.57,0,0,1-.65,3.05" style="fill: none; stroke: rgb(38, 50, 56); stroke-linecap: round; stroke-linejoin: round; stroke-width: 0.950299px; transform-origin: 155.888px 460.95px;" id="ellarkiyxnilp" class="animable"></path><path d="M157.71,457.25s3.27,3.48,2,5.22a7,7,0,0,1-2,2.06" style="fill: none; stroke: rgb(38, 50, 56); stroke-linecap: round; stroke-linejoin: round; stroke-width: 0.950299px; transform-origin: 158.856px 460.89px;" id="el2vrxha1x3m" class="animable"></path><path d="M137.85,358.39s25,2,30.75-3.88l1.29-5.18-34,3.56Z" style="fill: rgb(38, 50, 56); stroke: rgb(38, 50, 56); stroke-linecap: round; stroke-linejoin: round; stroke-width: 0.950299px; transform-origin: 152.89px 354.024px;" id="elde35uq5x63q" class="animable"></path><path d="M145.71,458.31s.91-.23,2.73,1.13,2.51,3.64.46,4.55" style="fill: none; stroke: rgb(38, 50, 56); stroke-linecap: round; stroke-linejoin: round; stroke-width: 0.950299px; transform-origin: 147.931px 461.143px;" id="el3n6577uclqr" class="animable"></path><path d="M158.36,456.06c-1-1.59-2.08-3.33-3.16-5a38.64,38.64,0,0,0-17.78-.26c-.09,1.34-.15,2.69-.15,4A35.47,35.47,0,0,1,158.36,456.06Z" style="fill: rgb(38, 50, 56); transform-origin: 147.815px 452.975px;" id="ellunpnk9srdd" class="animable"></path><rect x="103.16" y="462.86" width="25.94" height="6.14" rx="1.14" style="fill: rgb(38, 50, 56); transform-origin: 116.13px 465.93px;" id="elkylmftofizj" class="animable"></rect><path d="M99.48,344.21s9.85,21.87,8.75,29.89-6.19,25.52-2.18,38.28,8.75,27.71,9.48,29.9S106.78,458,105,460.87s2.92,4,5.84,4H126.1s2.19-.73,2.19-4-3.28-16.77-1.46-25.15,5.83-27,9.84-44.48,2.92-38.65,2.92-38.65Z" style="fill: rgb(255, 255, 255); stroke: rgb(38, 50, 56); stroke-linecap: round; stroke-linejoin: round; stroke-width: 0.950299px; transform-origin: 119.603px 404.54px;" id="elbtkyyfyq9h7" class="animable"></path><path d="M109.21,459.72S106,463.2,107,464.29" style="fill: none; stroke: rgb(38, 50, 56); stroke-linecap: round; stroke-linejoin: round; stroke-width: 0.950299px; transform-origin: 108.008px 462.005px;" id="elrx2ly5t5eas" class="animable"></path><path d="M112.26,459.94s-2.83,2.83-1.74,4.57" style="fill: none; stroke: rgb(38, 50, 56); stroke-linecap: round; stroke-linejoin: round; stroke-width: 0.950299px; transform-origin: 111.265px 462.225px;" id="el6hd92g781gg" class="animable"></path><path d="M116,459.72s-3,3.26-1.3,4.79" style="fill: none; stroke: rgb(38, 50, 56); stroke-linecap: round; stroke-linejoin: round; stroke-width: 0.950299px; transform-origin: 115.089px 462.115px;" id="elejkm178c1ow" class="animable"></path><path d="M104.18,356.13s23.63,5.82,35.28,1l.13-4.51-37-2Z" style="fill: rgb(38, 50, 56); stroke: rgb(38, 50, 56); stroke-linecap: round; stroke-linejoin: round; stroke-width: 0.950299px; transform-origin: 121.09px 354.83px;" id="elrzu3ozg5xy9" class="animable"></path><path d="M120.45,458.31a7.15,7.15,0,0,0-1.82,2.73c-.91,2-.23,2.95,1.37,3.41" style="fill: none; stroke: rgb(38, 50, 56); stroke-linecap: round; stroke-linejoin: round; stroke-width: 0.950299px; transform-origin: 119.336px 461.38px;" id="elenwsma2hd8c" class="animable"></path><path d="M127.7,456.05c-.19-1.26-.41-2.67-.61-4.18-7.23-2.13-12.37-1.77-15.74-.81-1.29,2.07-2.67,4.17-3.85,5.94a1.9,1.9,0,0,0,1.33-.54C108.89,456.41,114.18,451.48,127.7,456.05Z" style="fill: rgb(38, 50, 56); transform-origin: 117.6px 453.65px;" id="el8hryb2rpsus" class="animable"></path><path d="M81.66,268.29s-5.7,12.83-2.85,33.26,12.36,47.52,12.36,47.52a177.68,177.68,0,0,0,45.13,5.7c25.66,0,38-6.18,38-6.18s9.5-36.11,9.5-56.07-5.23-31.35-5.23-31.35-45.61,10-87.9-4.28Z" style="fill: rgb(38, 50, 56); stroke: rgb(38, 50, 56); stroke-linecap: round; stroke-linejoin: round; stroke-width: 0.950299px; transform-origin: 130.906px 305.83px;" id="elslnbxcl9tc8" class="animable"></path><line x1="141.29" y1="328.23" x2="142.91" y2="330.56" style="fill: none; stroke: rgb(120, 120, 120); stroke-linecap: round; stroke-linejoin: round; stroke-width: 0.950299px; transform-origin: 142.1px 329.395px;" id="eljmalb2ngww" class="animable"></line><line x1="120.81" y1="298.87" x2="139.39" y2="325.52" style="fill: none; stroke: rgb(120, 120, 120); stroke-linecap: round; stroke-linejoin: round; stroke-width: 0.950299px; transform-origin: 130.1px 312.195px;" id="el31sd5a7rpqh" class="animable"></line><line x1="136.8" y1="313.4" x2="147.56" y2="327.65" style="fill: none; stroke: rgb(120, 120, 120); stroke-linecap: round; stroke-linejoin: round; stroke-width: 0.950299px; transform-origin: 142.18px 320.525px;" id="elubhgifqwiaa" class="animable"></line><path d="M106,352.36s28.19,5.81,62.79-1.16" style="fill: none; stroke: rgb(120, 120, 120); stroke-linecap: round; stroke-linejoin: round; stroke-width: 0.950299px; transform-origin: 137.395px 352.915px;" id="ellqnh3dvqicb" class="animable"></path><path d="M127.75,165.66l-21.38-1.43s5.23,34.69-2.38,56.07-13.3,36.59-13.3,36.59l-5.23,10a162.45,162.45,0,0,0,34.21,8.07c17.59,1.9,33.74,2.86,42.29.95a135.85,135.85,0,0,0,17.11-5.22S162.91,229.33,162.91,207a149.65,149.65,0,0,0-5.11-39.22l-8.23-1Z" style="fill: rgb(255, 255, 255); stroke: rgb(38, 50, 56); stroke-linecap: round; stroke-linejoin: round; stroke-width: 0.950299px; transform-origin: 132.265px 220.59px;" id="elqqedctkmy8" class="animable"></path><polygon points="149.05 191.16 142.47 276.83 148.23 277.65 149.05 191.16" style="fill: rgb(38, 50, 56); stroke: rgb(38, 50, 56); stroke-linecap: round; stroke-linejoin: round; stroke-width: 0.950299px; transform-origin: 145.76px 234.405px;" id="elvqaegxd5hm" class="animable"></polygon><path d="M126.33,141.66c1,1.61-.06,16-.21,18.89s-1.44,5-4.54,4.16c-6.67-1.88-5.23,2.61-5.23,2.61s-.95,10.46,4.27,19,19.25,10.21,25.66,6.18,7.37-23.66,7.37-23.66l-4.08-2a6.19,6.19,0,0,1-3.42-5.7l.61-11.37S132.74,151.64,126.33,141.66Z" style="fill: rgb(255, 255, 255); stroke: rgb(38, 50, 56); stroke-linecap: round; stroke-linejoin: round; stroke-width: 0.950299px; transform-origin: 134.935px 168.124px;" id="el2c396g7yn6s" class="animable"></path><path d="M146.76,149.74s-14,1.9-20.43-8.08c.94,1.48.11,13.62-.16,17.91a14.24,14.24,0,0,0,6.52,3c4.73.54,9.69-1.44,13.6-3.93Z" style="fill: rgb(38, 50, 56); stroke: rgb(38, 50, 56); stroke-linecap: round; stroke-linejoin: round; stroke-width: 0.950299px; transform-origin: 136.465px 152.16px;" id="elh4tqqm5dy84" class="animable"></path><path d="M124.2,164s-11.89-.47-22.58-.71-15.92.72-20,2.86-30.41,26.6-32.07,30.64-3.37,8.85,6.85,9.09,31.4-6.24,31.4-6.24S95.68,220.3,95,229.57s-6.89,23.28-12.12,31.6-5.23,12.11-5.23,12.11,5.71,9.27,20.67,12.83a141.3,141.3,0,0,0,26.85,3.8l-2.38-53.45Z" style="fill: #31F368; stroke: rgb(38, 50, 56); stroke-linecap: round; stroke-linejoin: round; stroke-width: 0.950299px; transform-origin: 86.7316px 226.582px;" id="el0qzu57ba23ie" class="animable"></path><polyline points="84.05 188.88 87.84 199.63 82.19 192.59" style="fill: none; stroke: rgb(38, 50, 56); stroke-linecap: round; stroke-linejoin: round; stroke-width: 0.950299px; transform-origin: 85.015px 194.255px;" id="elk9f678cjd2f" class="animable"></polyline><path d="M78.81,188.47l-29.6,15.34c1.07,1.18,3.24,2,7.23,2.06a54.19,54.19,0,0,0,9.79-1Z" style="fill: rgb(38, 50, 56); stroke: rgb(38, 50, 56); stroke-linecap: round; stroke-linejoin: round; stroke-width: 0.950299px; transform-origin: 64.01px 197.17px;" id="elu9m5z2j9jd" class="animable"></path><path d="M114.7,163.94c0,7,0,32.06,1.17,44.48,1,10.44,4.89,23.33,7,29.74l-.08-1.7L124.2,164S120.18,164,114.7,163.94Z" style="fill: #31F368; stroke: rgb(38, 50, 56); stroke-linecap: round; stroke-linejoin: round; stroke-width: 0.950299px; transform-origin: 119.45px 201.05px;" id="el7gies2rwxnc" class="animable"></path><path d="M149.57,166.81s-1.62,54.68-2.1,62.52-3.09,61.29-3.09,61.29a50.55,50.55,0,0,0,21.86-5c11.4-5.47,17.58-9.51,19-11.88s-1.19-6.89-3.33-13.78-5.23-17.35-5.94-20.91-.24-12.35-.24-12.35,11.41,11.16,14.73,10.21,25.66,5.47,26.14,3.8-18.54-35.87-25.19-50.84-16.15-18.9-22.57-20.33S149.57,166.81,149.57,166.81Z" style="fill: #31F368; stroke: rgb(38, 50, 56); stroke-linecap: round; stroke-linejoin: round; stroke-width: 0.950299px; transform-origin: 180.494px 228.715px;" id="ellr3ndiyljrj" class="animable"></path><path d="M157.8,167.78c-4.47-.58-8.23-1-8.23-1s-1.62,54.68-2.1,62.52c-.12,1.94-.37,6.68-.67,12.72,2.12-6.48,7-22.15,8.51-32.68C156.81,198.67,157.48,175.9,157.8,167.78Z" style="fill: #31F368; stroke: rgb(38, 50, 56); stroke-linecap: round; stroke-linejoin: round; stroke-width: 0.950299px; transform-origin: 152.3px 204.4px;" id="el444yodiimph" class="animable"></path><polygon points="165.29 181.81 148.18 235.75 151.03 237.88 168.85 183.48 165.29 181.81" style="fill: rgb(38, 50, 56); stroke: rgb(38, 50, 56); stroke-linecap: round; stroke-linejoin: round; stroke-width: 0.950299px; transform-origin: 158.515px 209.845px;" id="elvgvs8htyy6" class="animable"></polygon><polygon points="168.85 183.48 201.4 195.36 182.63 243.59 151.03 237.88 168.85 183.48" style="fill: rgb(255, 255, 255); stroke: rgb(38, 50, 56); stroke-linecap: round; stroke-linejoin: round; stroke-width: 0.950299px; transform-origin: 176.215px 213.535px;" id="elkjau4bsxco" class="animable"></polygon><polygon points="166.71 189.89 149.61 243.82 152.46 245.96 170.28 191.56 166.71 189.89" style="fill: rgb(38, 50, 56); stroke: rgb(38, 50, 56); stroke-linecap: round; stroke-linejoin: round; stroke-width: 0.950299px; transform-origin: 159.945px 217.925px;" id="eles2oks2gxc5" class="animable"></polygon><polygon points="170.28 191.56 202.83 203.43 184.06 251.66 152.46 245.96 170.28 191.56" style="fill: rgb(255, 255, 255); stroke: rgb(38, 50, 56); stroke-linecap: round; stroke-linejoin: round; stroke-width: 0.950299px; transform-origin: 177.645px 221.61px;" id="el0w75v3smoyhb" class="animable"></polygon><path d="M166,206.52s-6.41-3.8-8.55-4a3.37,3.37,0,0,0-3.95,3.12,8,8,0,0,0,.46,3s-2.32.62-3.4,6.76c-.38,2.16-1.43,3.8,0,5.47a13.91,13.91,0,0,0,8.79,4.51,72.36,72.36,0,0,1,10.45,2.38A164.33,164.33,0,0,0,186,242.4c8.55,6.65,16.15,14.25,22.57,13.06s10.45-8.55,8.08-14.73-36.35-19.95-37.54-20.43a15.24,15.24,0,0,1-3.09-2.14s0-5.22-1.19-7.6-5-5.94-5-9.26.24-4.76-1.66-4.28S165.05,203.43,166,206.52Z" style="fill: rgb(255, 255, 255); stroke: rgb(38, 50, 56); stroke-linecap: round; stroke-linejoin: round; stroke-width: 0.950299px; transform-origin: 183.584px 226.257px;" id="elvh5lax0tfr" class="animable"></path><path d="M120.74,121.61s-3-7.56-5.21-2.52c-2.7,6.24,2.52,12.43,3.87,13.27S120.74,121.61,120.74,121.61Z" style="fill: rgb(255, 255, 255); stroke: rgb(38, 50, 56); stroke-linecap: round; stroke-linejoin: round; stroke-width: 0.950299px; transform-origin: 117.753px 124.881px;" id="elltb75vxpa5" class="animable"></path><path d="M164.12,127s3.85-4.74,5-.59-2.37,8.3-5,10.08-3.56,4.15-3.56.89S164.12,127,164.12,127Z" style="fill: rgb(255, 255, 255); stroke: rgb(38, 50, 56); stroke-linecap: round; stroke-linejoin: round; stroke-width: 0.950299px; transform-origin: 164.952px 131.855px;" id="el5dop6yq3ic9" class="animable"></path><path d="M141.91,63.32s-6.22-4.53-10.42.67.17,9.08-2.86,10.25-5-4.2-11.25,1-2.18,9.41-1.85,11.25-.84,1.85-5.54,3.87-7.22,6.88-1,11.92,9.24-2.18,10.08,1.18,0,6.22,4.2,6,12.6-7.06,17.81-3.87,10.91,11.26,14.78,8.74,5.21-6.89,8.57-4.7,8.06,3.19,10.75-3.7-2.69-9.24-1.85-12.93,5.54-8.57,1.51-14.28-8.06.33-12.26-5,.17-10.92-5.21-13.95A11.29,11.29,0,0,0,141.91,64" style="fill: rgb(38, 50, 56); transform-origin: 140.871px 86.5376px;" id="el5sgvfv09f7c" class="animable"></path><path d="M127.36,101.75s-6.23,5.34-6.82,12.16-3.26,23.12-.3,29.35,10.36,15,16.9,15.71c9.19,1.06,19.27-7.41,20.75-10.67s9.52-26.39,7.71-36.77C163.23,97.9,140.4,89,127.36,101.75Z" style="fill: rgb(255, 255, 255); stroke: rgb(38, 50, 56); stroke-linecap: round; stroke-linejoin: round; stroke-width: 0.950299px; transform-origin: 142.367px 127.325px;" id="elawxlm3ws3o9" class="animable"></path><path d="M165.6,111.53c-2.37-13.63-25.2-22.53-38.24-9.78,0,0-6.23,5.34-6.82,12.16-.17,1.93-.5,4.62-.83,7.63a9.09,9.09,0,0,0,3.21-6.14c.34-4.2,3.87-8.57,17.31-10.42s21,8.07,22.17,11.59-.5,8.23.34,10.59a2.48,2.48,0,0,0,1.18,1.61C165.4,122.38,166.35,115.85,165.6,111.53Z" style="fill: rgb(38, 50, 56); transform-origin: 142.786px 112.179px;" id="elv66rvn3ocbl" class="animable"></path><path d="M138.73,85.15a4.31,4.31,0,0,0-.39.46c-1.11,1.58-2,1.68-3.83,1.06-4-1.34-7.39.51-7.22,3.87s1.68,2.85-1.34,5-5.55,3.7-3.87,7.73S128,105.15,128,108s-.17,6.55,4,6.55,7.06-5,8.24-2.35,2.52,6.55,6.21,5.87,5.71-6.55,9.41-3.69,5.71,5.37,7.73,3-.17-5.88,2.52-7.39,5.2-2.18,3.69-7.22-3.69-2.52-5.37-6.39-1.35-8.06-4.54-8.73-4.7,1.51-7.73,1.18c-2.58-.29-3.6-3.43-5.78-4.48S140.55,83.35,138.73,85.15Z" style="fill: rgb(38, 50, 56); stroke: rgb(120, 120, 120); stroke-linecap: round; stroke-linejoin: round; stroke-width: 0.950299px; transform-origin: 145.899px 100.99px;" id="el27kkfpewonc" class="animable"></path><path d="M143.44,125.79s-1.48,4.15-.89,6.82,2.08,5-.3,5.34-4.15-1.19-4.15-2.67" style="fill: none; stroke: rgb(38, 50, 56); stroke-linecap: round; stroke-linejoin: round; stroke-width: 0.950299px; transform-origin: 140.827px 131.894px;" id="elbq8ianm9nqj" class="animable"></path><path d="M132.72,139a10.62,10.62,0,0,0,8,4.15,15.6,15.6,0,0,0,8.6-2.66" style="fill: none; stroke: rgb(38, 50, 56); stroke-linecap: round; stroke-linejoin: round; stroke-width: 0.950299px; transform-origin: 141.02px 141.075px;" id="elqoykfsg8a49" class="animable"></path><path d="M136.49,125.73c-.14,1.39-.87,2.46-1.63,2.38s-1.27-1.26-1.13-2.65.87-2.45,1.63-2.38S136.63,124.34,136.49,125.73Z" style="fill: rgb(38, 50, 56); transform-origin: 135.11px 125.595px;" id="elm4ngs1t0hl8" class="animable"></path><path d="M150.09,128.17c-.14,1.39-.87,2.45-1.63,2.38s-1.27-1.27-1.13-2.66.87-2.45,1.63-2.38S150.23,126.78,150.09,128.17Z" style="fill: rgb(38, 50, 56); transform-origin: 148.71px 128.03px;" id="eld8azxex5y1g" class="animable"></path><path d="M141.6,122.68A9.46,9.46,0,1,1,132,113.4,9.47,9.47,0,0,1,141.6,122.68Z" style="fill: none; stroke: rgb(38, 50, 56); stroke-linecap: round; stroke-linejoin: round; stroke-width: 0.950299px; transform-origin: 132.142px 122.859px;" id="el1k43dnwayog" class="animable"></path><path d="M162.62,126.69a9.46,9.46,0,1,1-9.64-9.28A9.47,9.47,0,0,1,162.62,126.69Z" style="fill: none; stroke: rgb(38, 50, 56); stroke-linecap: round; stroke-linejoin: round; stroke-width: 0.950299px; transform-origin: 153.162px 126.868px;" id="elbt9n865ze4f" class="animable"></path><line x1="141.62" y1="123.69" x2="143.83" y2="124.2" style="fill: none; stroke: rgb(38, 50, 56); stroke-linecap: round; stroke-linejoin: round; stroke-width: 0.950299px; transform-origin: 142.725px 123.945px;" id="elk9b07ifv95" class="animable"></line><line x1="122.81" y1="120.19" x2="119.86" y2="119.51" style="fill: none; stroke: rgb(38, 50, 56); stroke-linecap: round; stroke-linejoin: round; stroke-width: 0.950299px; transform-origin: 121.335px 119.85px;" id="elikjj2sih44b" class="animable"></line><line x1="162.62" y1="126.69" x2="164.83" y2="127.1" style="fill: none; stroke: rgb(38, 50, 56); stroke-linecap: round; stroke-linejoin: round; stroke-width: 0.950299px; transform-origin: 163.725px 126.895px;" id="elj6fiy0yf6sr" class="animable"></line><path d="M129.88,119a8.43,8.43,0,0,1,7.94-1.7" style="fill: none; stroke: rgb(38, 50, 56); stroke-linecap: round; stroke-linejoin: round; stroke-width: 0.950299px; transform-origin: 133.85px 117.972px;" id="elgwmgc05sii" class="animable"></path><path d="M156.68,124.88a8.43,8.43,0,0,0-6.82-4.42" style="fill: none; stroke: rgb(38, 50, 56); stroke-linecap: round; stroke-linejoin: round; stroke-width: 0.950299px; transform-origin: 153.27px 122.67px;" id="eltn14qje2hz" class="animable"></path><path d="M110.36,126a69.94,69.94,0,0,1,6.81-8.21c3.6-3.61,8.41-5.21,8.41-3s-3.2,2.6-5.41,5.4-7.41,10.22-7.61,12.22,0,5.41,3.61,4.81,7.61-4,9.41-5.21,6.81,0,5,1.61-5,2.4-7.61,4.6-6.81,6.61-9,7.82-3.8,2-3.8,2-.8.8-3.61,5.61-11.62,18.63-17,24.64-25.64,26-30.64,27.84-17.23.2-19-6.21,2.4-13.82,11.41-20.23,34.66-21.24,40.27-24.24,7.81-4.61,8-6.21,2.8-12,5.21-16.23A30.29,30.29,0,0,1,110.36,126Z" style="fill: rgb(255, 255, 255); stroke: rgb(38, 50, 56); stroke-linecap: round; stroke-linejoin: round; stroke-width: 0.950299px; transform-origin: 85.2444px 160.308px;" id="elgx0szmwjund" class="animable"></path><path d="M103.89,136.23s1-7.13,2.06-8.08,7.44-.79,8.71-.16,1.26,6.34.79,7.61-1.27,2.05-1.74,1.58-1.43-5.23-1.43-5.23l-3.32-.47-1.11,4.75" style="fill: rgb(255, 255, 255); stroke: rgb(38, 50, 56); stroke-linecap: round; stroke-linejoin: round; stroke-width: 0.950299px; transform-origin: 109.816px 132.398px;" id="elw3rkvlh23oe" class="animable"></path><path d="M103.25,138.45s1-7.13,2.06-8.08,7.45-.79,8.71-.16,1.27,6.34.8,7.6-1.27,2.06-1.75,1.59-1.42-5.23-1.42-5.23l-3.33-.48-1.11,4.76" style="fill: rgb(255, 255, 255); stroke: rgb(38, 50, 56); stroke-linecap: round; stroke-linejoin: round; stroke-width: 0.950299px; transform-origin: 109.178px 134.617px;" id="elq2h382qhirf" class="animable"></path><path d="M102.94,141.35s.9-6.75,2-7.65,7-.75,8.25-.15,1.2,6,.75,7.2-1.2,1.95-1.65,1.5-1.35-4.95-1.35-4.95l-3.15-.45-1,4.5" style="fill: rgb(255, 255, 255); stroke: rgb(38, 50, 56); stroke-linecap: round; stroke-linejoin: round; stroke-width: 0.950299px; transform-origin: 108.585px 137.722px;" id="el3j5hwz5afkm" class="animable"></path><path d="M109.29,138.66s.86,5.9-.73,9-3.44,3.07-3.44,3.07" style="fill: rgb(255, 255, 255); stroke: rgb(38, 50, 56); stroke-linecap: round; stroke-linejoin: round; stroke-width: 0.950299px; transform-origin: 107.321px 144.695px;" id="elstofotc7cet" class="animable"></path></g><g id="freepik--Floor--inject-71" class="animable" style="transform-origin: 253.98px 469px;"><line x1="24.96" y1="469" x2="483" y2="469" style="fill: none; stroke: rgb(38, 50, 56); stroke-linecap: round; stroke-linejoin: round; stroke-width: 0.950299px; transform-origin: 253.98px 469px;" id="el6rud0fyqpr4" class="animable"></line></g><defs>     <filter id="active" height="200%">         <feMorphology in="SourceAlpha" result="DILATED" operator="dilate" radius="2"></feMorphology>                <feFlood flood-color="#32DFEC" flood-opacity="1" result="PINK"></feFlood>        <feComposite in="PINK" in2="DILATED" operator="in" result="OUTLINE"></feComposite>        <feMerge>            <feMergeNode in="OUTLINE"></feMergeNode>            <feMergeNode in="SourceGraphic"></feMergeNode>        </feMerge>    </filter>    <filter id="hover" height="200%">        <feMorphology in="SourceAlpha" result="DILATED" operator="dilate" radius="2"></feMorphology>                <feFlood flood-color="#ff0000" flood-opacity="0.5" result="PINK"></feFlood>        <feComposite in="PINK" in2="DILATED" operator="in" result="OUTLINE"></feComposite>        <feMerge>            <feMergeNode in="OUTLINE"></feMergeNode>            <feMergeNode in="SourceGraphic"></feMergeNode>        </feMerge>            <feColorMatrix type="matrix" values="0   0   0   0   0                0   1   0   0   0                0   0   0   0   0                0   0   0   1   0 "></feColorMatrix>    </filter></defs></svg>